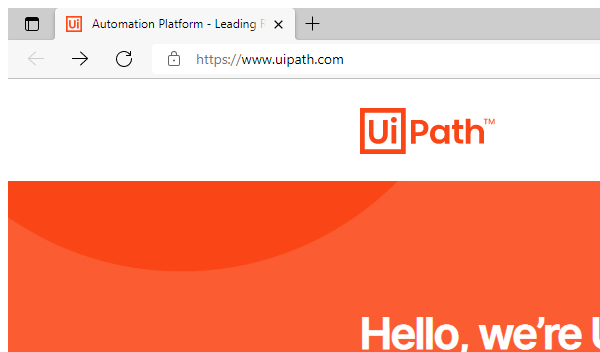
Task: This code takes the credentials from user and Login into UiPath's Website using web recorder.
Workflow: Web Recording

Step 1: Attach Browser in window 'Automation Platform - Leading RPA Company | UiPath' (msedge.exe)

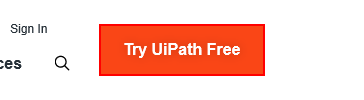
Step 2: click on the link 'Try UiPath Free'

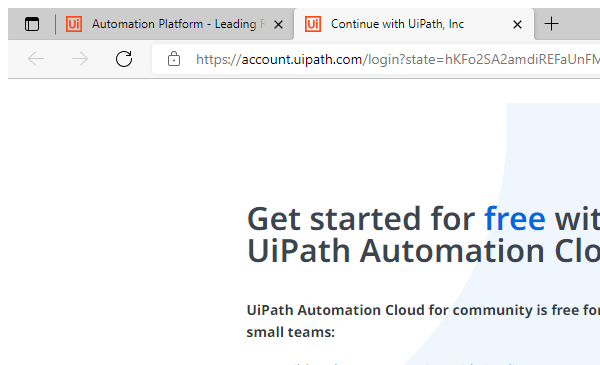
Step 3: Attach Browser 'msedge.exe Continue' in window 'Continue with UiPath, Inc' (msedge.exe)

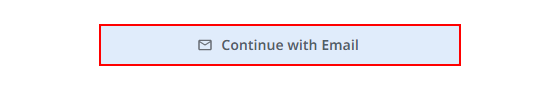
Step 4: click on the button 'Continue with Email'

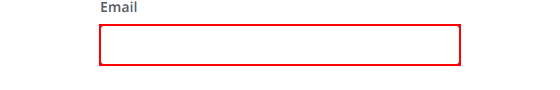
Step 5: type [EmailAddress] into the text box

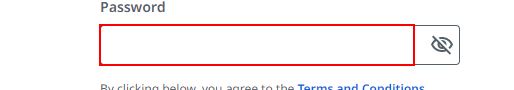
Step 6: type [Password] into the text box

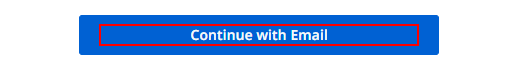
Step 7: click on the element 'Continue with Email'
